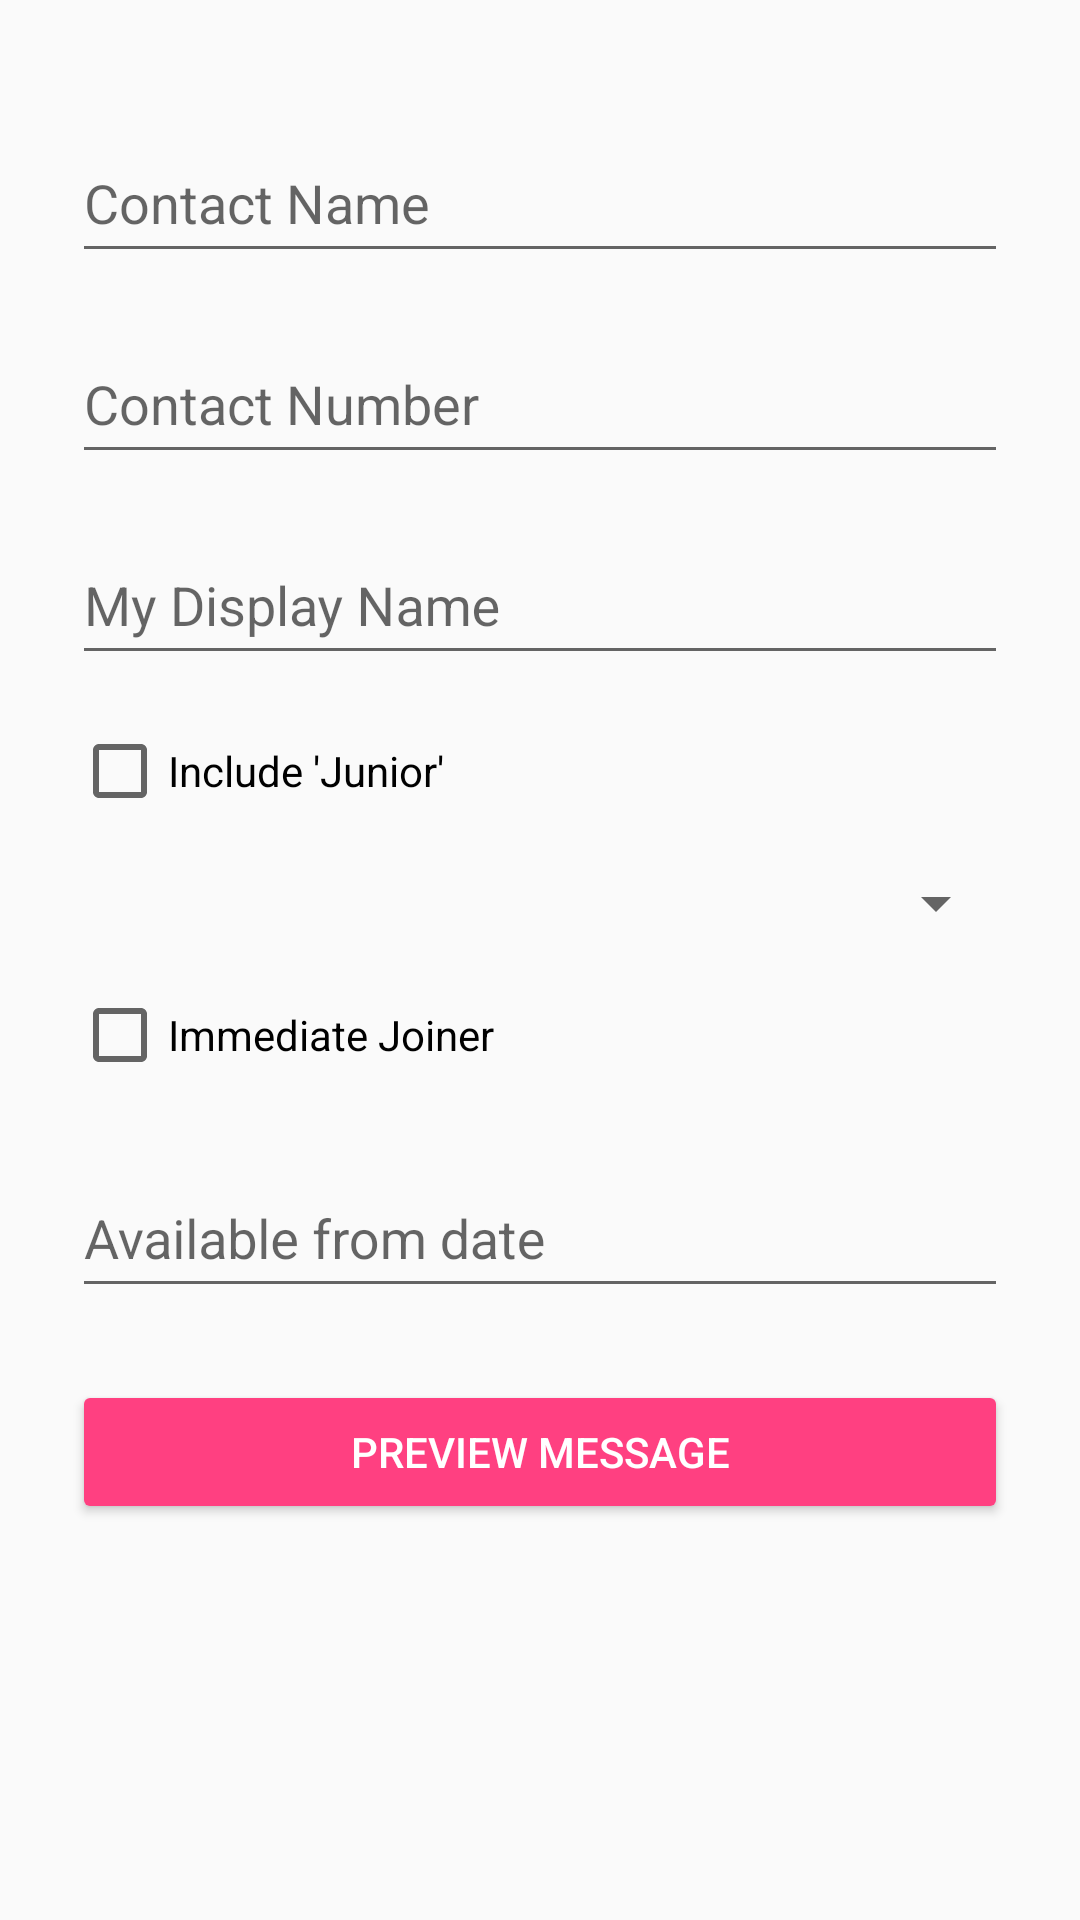

Here is an Android app screen rendered from its layout file. Give the layout XML and the strings, colors and styles it references.
<!-- AndroidManifest.xml: application theme Theme.PromoMessage -->
<!-- res/layout/activity_main.xml -->
<?xml version="1.0" encoding="utf-8"?>
<ScrollView xmlns:android="http://schemas.android.com/apk/res/android"
    xmlns:tools="http://schemas.android.com/tools"
    android:layout_width="match_parent"
    android:layout_height="match_parent"
    android:padding="24dp">


    <LinearLayout
        android:layout_width="match_parent"
        android:layout_height="wrap_content"
        android:orientation="vertical">

        <com.google.android.material.textfield.TextInputLayout
            android:layout_width="match_parent"
            android:layout_height="wrap_content"
            android:layout_marginTop="8dp"
            android:hint="@string/hint_contact_name">

            <com.google.android.material.textfield.TextInputEditText
                android:id="@+id/EditText_ContactName"
                android:layout_width="match_parent"
                android:layout_height="wrap_content"
                android:minHeight="48dp"
                android:inputType="textCapWords"
                android:layout_marginTop="8dp"
                tools:text="Example" />

        </com.google.android.material.textfield.TextInputLayout>

        <com.google.android.material.textfield.TextInputLayout
            android:layout_width="match_parent"
            android:layout_height="wrap_content"
            android:layout_marginTop="8dp"
            android:hint="@string/hint_contact_number">

            <com.google.android.material.textfield.TextInputEditText
                android:id="@+id/EditText_ContactNumber"
                android:layout_width="match_parent"
                android:layout_height="wrap_content"
                android:minHeight="48dp"
                android:layout_marginTop="8dp"
                android:inputType="phone"
                tools:text="Example"
                tools:ignore="VisualLintTextFieldSize" />

        </com.google.android.material.textfield.TextInputLayout>

        <com.google.android.material.textfield.TextInputLayout
            android:layout_width="match_parent"
            android:layout_height="wrap_content"
            android:layout_marginTop="8dp"
            android:hint="@string/hint_my_display_name">

            <com.google.android.material.textfield.TextInputEditText
                android:id="@+id/EditText_MyDisplayName"
                android:minHeight="48dp"
                android:layout_width="match_parent"
                android:layout_height="wrap_content"
                android:inputType="textCapWords"
                android:layout_marginTop="8dp"
                tools:text="Example" />
        </com.google.android.material.textfield.TextInputLayout>


        <CheckBox
            android:id="@+id/CheckBox_IncludeJunior"
            android:layout_width="match_parent"
            android:layout_height="wrap_content"
            android:minHeight="48dp"
            android:layout_marginTop="8dp"
            android:text="@string/text_include_junior" />

        <Spinner
            android:id="@+id/Spinner_Job_Title"
            android:layout_width="match_parent"
            android:layout_height="wrap_content"
            android:layout_marginTop="8dp"
            tools:listitem="@android:layout/simple_list_item_1" />

        <CheckBox
            android:id="@+id/CheckBox_ImmediateJoiner"
            android:layout_width="match_parent"
            android:layout_height="wrap_content"
            android:minHeight="48dp"
            android:layout_marginTop="8dp"
            android:text="@string/text_immediate_joiner" />

        <com.google.android.material.textfield.TextInputLayout
            android:layout_width="match_parent"
            android:layout_height="wrap_content"
            android:layout_marginTop="8dp"
            android:hint="@string/hint_available_from_date">

            <com.google.android.material.textfield.TextInputEditText
                android:id="@+id/EditText_AvailableFromDate"
                android:layout_width="match_parent"
                android:layout_height="wrap_content"
                android:minHeight="48dp"
                android:inputType="date"
                android:layout_marginTop="8dp"
                tools:text="24/06/1998" />

        </com.google.android.material.textfield.TextInputLayout>


        <Button
            android:id="@+id/Button_PreviewMessage"
            style="@style/Widget.AppCompat.Button.Colored"
            android:layout_width="match_parent"
            android:layout_height="wrap_content"
            android:layout_marginTop="24dp"
            android:text="@string/hint_preview_message" />

    </LinearLayout>


</ScrollView>
<!-- resources referenced by this layout -->
<resources>
  <string name="hint_available_from_date">Available from date</string>
  <string name="hint_contact_name">Contact Name</string>
  <string name="hint_contact_number">Contact Number</string>
  <string name="hint_my_display_name">My Display Name</string>
  <string name="hint_preview_message">Preview Message</string>
  <string name="text_immediate_joiner">Immediate Joiner</string>
  <string name="text_include_junior">Include \'Junior\'</string>
  <style name="Theme.PromoMessage" parent="Base.Theme.PromoMessage" />
  <style name="Base.Theme.PromoMessage" parent="Theme.AppCompat.Light.DarkActionBar">
          
           <item name="colorPrimary">@color/colorPrimary</item>
           <item name="colorPrimaryDark">@color/colorPrimaryDark</item>
           <item name="colorAccent">@color/colorAccent</item>
  
      </style>
  <color name="colorPrimary">#3F51B5</color>
  <color name="colorPrimaryDark">#283593</color>
  <color name="colorAccent">#FF4081</color>
</resources>
